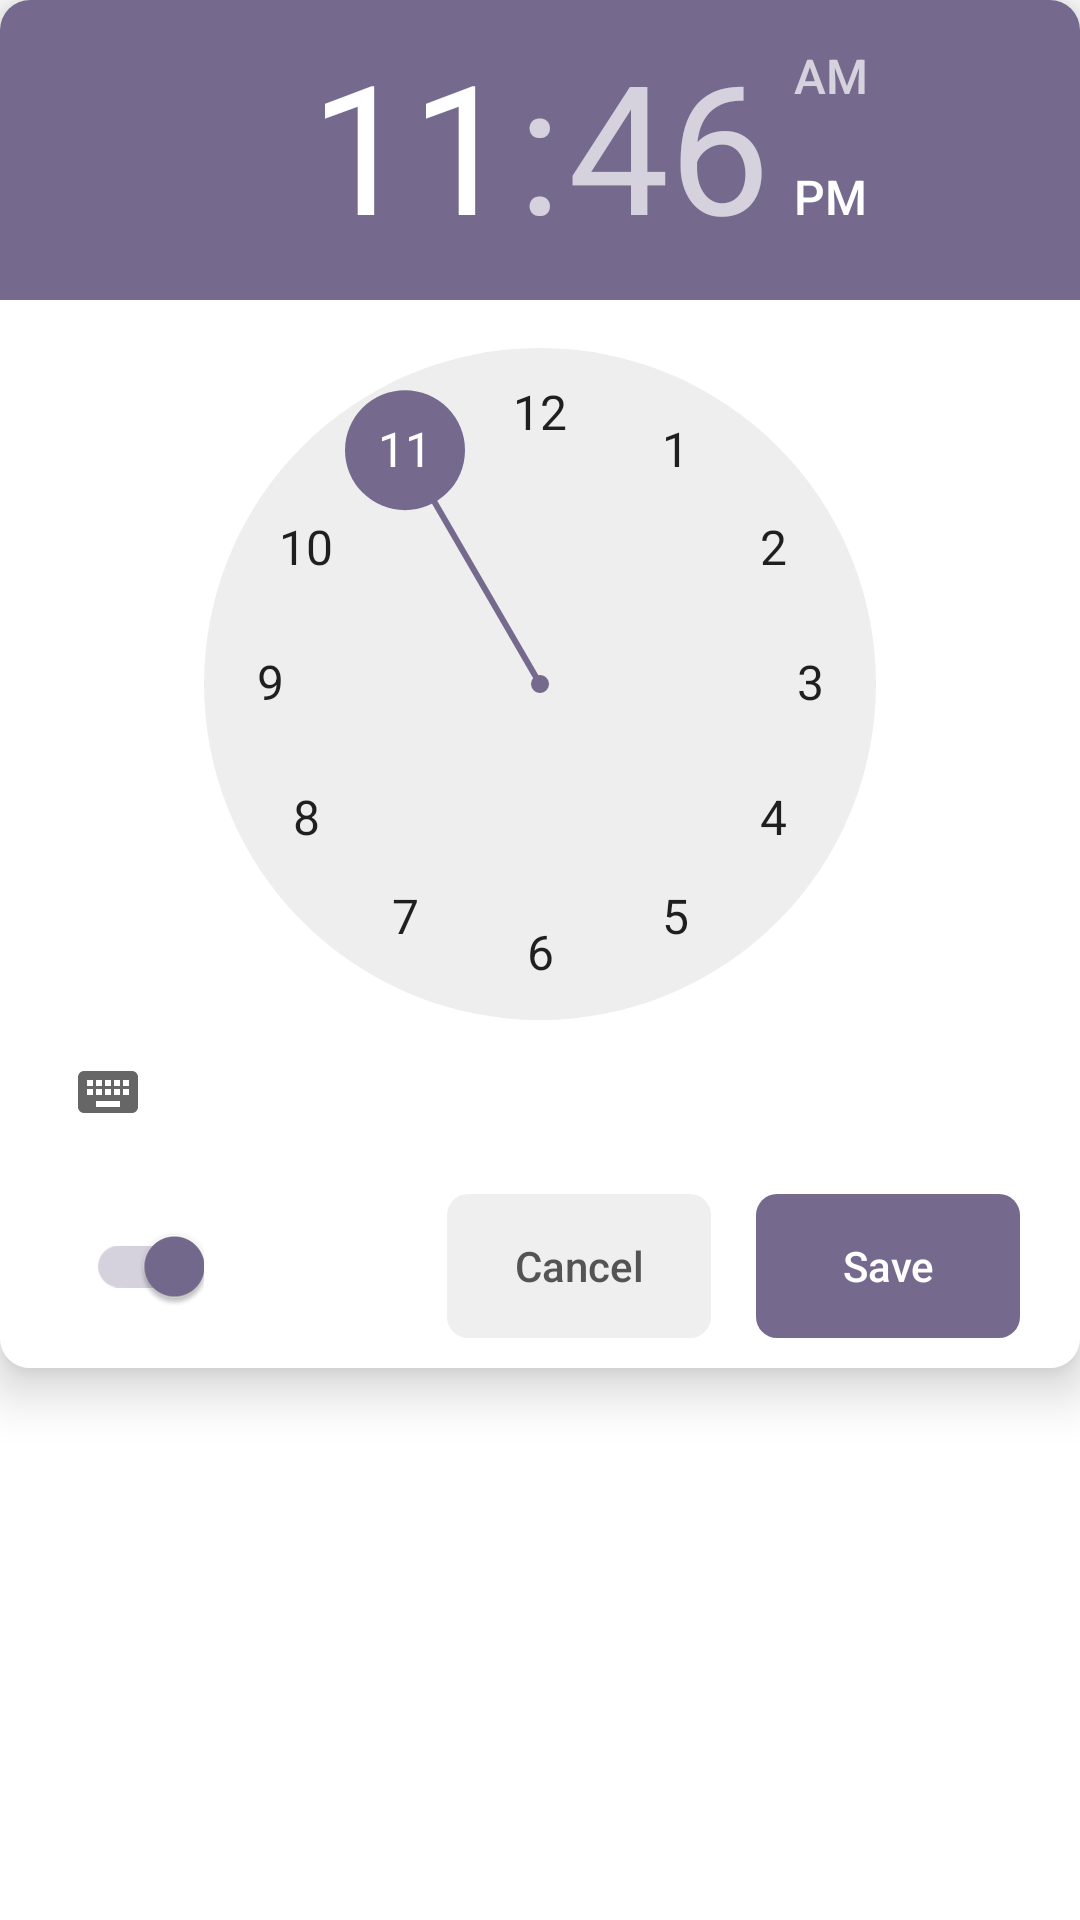

Reconstruct the res/layout file that produces this screen, plus the resources it refers to.
<!-- AndroidManifest.xml: application theme Theme.Bible -->
<!-- res/layout/dialog_notification.xml -->
<?xml version="1.0" encoding="utf-8"?>
<LinearLayout xmlns:android="http://schemas.android.com/apk/res/android"
    android:layout_width="match_parent"
    android:layout_height="wrap_content"
    xmlns:app="http://schemas.android.com/apk/res-auto"
    android:orientation="vertical">

    <androidx.cardview.widget.CardView
        app:cardElevation="10dp"
        app:cardCornerRadius="10dp"
        android:layout_width="match_parent"
        android:layout_height="wrap_content">

        <LinearLayout
            android:orientation="vertical"
            android:background="?attr/favoriteDialog"
            android:layout_width="match_parent"
            android:layout_height="wrap_content">

            <TimePicker
                android:id="@+id/timePicker"
                android:layout_width="wrap_content"
                android:layout_height="wrap_content"/>

            <GridLayout
                android:paddingTop="10dp"
                android:paddingBottom="10dp"
                android:paddingLeft="20dp"
                android:paddingRight="20dp"
                android:layout_width="match_parent"
                android:layout_height="wrap_content">

                <androidx.appcompat.widget.SwitchCompat
                    android:id="@+id/switchCompat"
                    android:checked="true"
                    android:layout_width="wrap_content"
                    android:layout_height="wrap_content" />

                <LinearLayout
                    android:layout_gravity="end"
                    android:layout_width="wrap_content"
                    android:layout_height="wrap_content">

                    <androidx.appcompat.widget.AppCompatButton
                        android:id="@+id/buttonCancel"
                        android:text="@string/cancel"
                        android:textColor="?attr/favoriteDialogButtonRightColor"
                        android:textAllCaps="false"
                        android:stateListAnimator="@null"
                        android:layout_marginEnd="10dp"
                        android:background="@drawable/button_folder_gray"
                        android:layout_width="wrap_content"
                        android:layout_height="wrap_content" />

                    <androidx.appcompat.widget.AppCompatButton
                        android:id="@+id/buttonSave"
                        android:text="@string/save"
                        android:textColor="?attr/favoriteDialogButtonLeftColor"
                        android:textAllCaps="false"
                        android:stateListAnimator="@null"
                        android:layout_marginStart="5dp"
                        android:background="@drawable/button_folder_green"
                        android:layout_width="wrap_content"
                        android:layout_height="wrap_content" />

                </LinearLayout>

            </GridLayout>

        </LinearLayout>

    </androidx.cardview.widget.CardView>

</LinearLayout>
<!-- resources referenced by this layout -->
<resources>
  <!-- drawable button_folder_gray (drawable) -->
  <?xml version="1.0" encoding="utf-8"?>
  <selector xmlns:android="http://schemas.android.com/apk/res/android">
  
      <item android:state_pressed="true">
          <shape>
              <solid android:color="?attr/favoriteDialogButtonRightPress"/>
              <corners android:radius="7dp"/>
          </shape>
      </item>
  
      <item>
          <shape>
              <solid android:color="?attr/favoriteDialogButtonRight"/>
              <corners android:radius="7dp"/>
          </shape>
      </item>
  
  </selector>
  <!-- drawable button_folder_green (drawable) -->
  <?xml version="1.0" encoding="utf-8"?>
  <selector xmlns:android="http://schemas.android.com/apk/res/android">
  
      <item android:state_pressed="true">
          <shape>
              <solid android:color="#696080"/>
              <corners android:radius="7dp"/>
          </shape>
      </item>
  
      <item>
          <shape>
              <solid android:color="@color/purple_500"/>
              <corners android:radius="7dp"/>
          </shape>
      </item>
  
  </selector>
  <string name="cancel">Cancel</string>
  <string name="save">Save</string>
  <color name="purple_500">#756A8E</color>
  <color name="black">#FF000000</color>
  <color name="white">#FFFFFFFF</color>
</resources>
